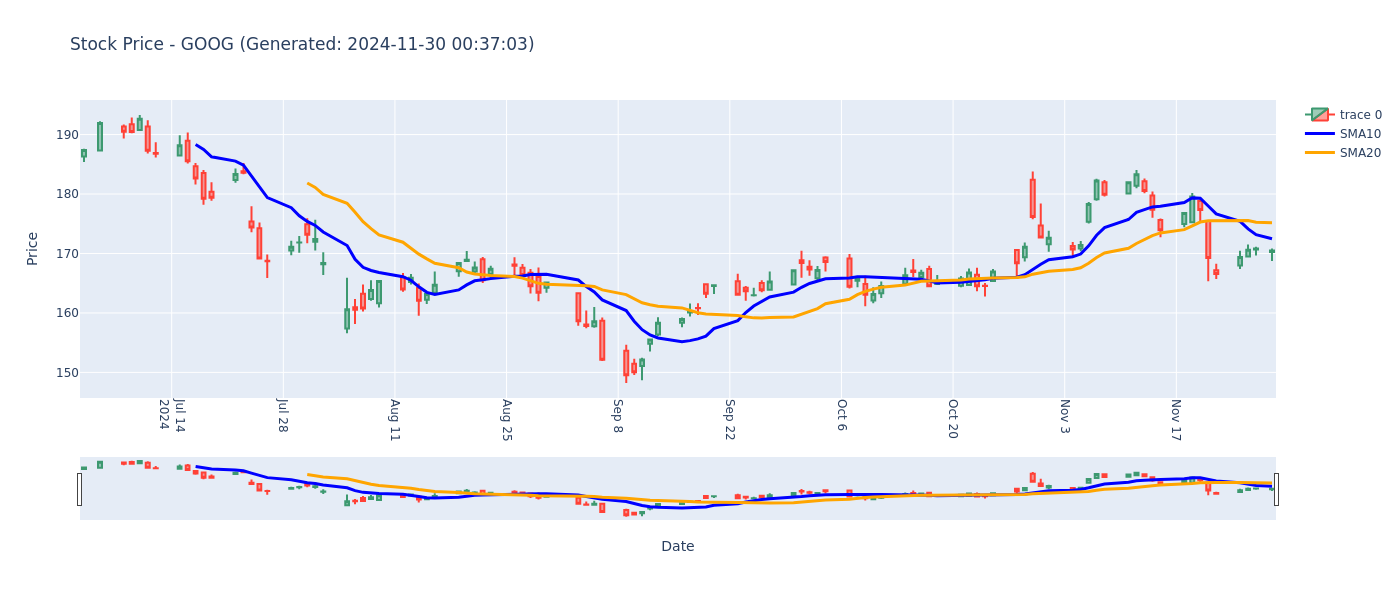

Source data for this figure (header and first rows):
Price, Adj Close, Close, High, Low, Open, Volume, SMA10, SMA20, Date
Ticker, GOOG, GOOG, GOOG, GOOG, GOOG, GOOG, , , 
Date, , , , , , , , , 
2024-07-03, 187.1, 187.4, 187.6, 185.4, 186.3, 7409100, , , 2024-07-03
2024-07-05, 191.7, 192, 192.3, 187.3, 187.3, 14303400, , , 2024-07-05
2024-07-08, 190.2, 190.5, 191.7, 189.3, 191.4, 12097600, , , 2024-07-08
2024-07-09, 190.2, 190.4, 192.9, 190.2, 191.8, 10198500, , , 2024-07-09
2024-07-10, 192.4, 192.7, 193.3, 190.6, 190.8, 12052900, , , 2024-07-10
2024-07-11, 187.1, 187.3, 192.4, 186.8, 191.3, 16452000, , , 2024-07-11
2024-07-12, 186.5, 186.8, 188.7, 186.1, 186.9, 14449100, , , 2024-07-12
2024-07-15, 187.9, 188.2, 189.9, 186.5, 186.5, 12186000, , , 2024-07-15
2024-07-16, 185.3, 185.5, 190.3, 185.1, 189, 12760100, , , 2024-07-16
2024-07-17, 182.4, 182.6, 185.2, 181.6, 184.7, 17376600, 188.3, , 2024-07-17
2024-07-18, 179, 179.2, 184.1, 178.2, 183.5, 17877200, 187.5, , 2024-07-18
2024-07-19, 179.2, 179.4, 182, 178.9, 180.4, 14485900, 186.3, , 2024-07-19
2024-07-22, 183.1, 183.4, 184.3, 181.9, 182.4, 16303900, 185.5, , 2024-07-22
2024-07-23, 183.4, 183.6, 185.2, 183.3, 183.8, 23772600, 184.9, , 2024-07-23
2024-07-24, 174.1, 174.4, 177.9, 173.6, 175.4, 31250700, 183, , 2024-07-24
2024-07-25, 168.9, 169.2, 175.2, 169.1, 174.2, 28967900, 181.2, , 2024-07-25
2024-07-26, 168.5, 168.7, 169.8, 165.9, 168.8, 25150100, 179.4, , 2024-07-26
2024-07-29, 170.9, 171.1, 172.2, 169.7, 170.5, 13768900, 177.7, , 2024-07-29
2024-07-30, 171.6, 171.9, 172.9, 170.1, 171.8, 13681400, 176.3, , 2024-07-30
2024-07-31, 172.9, 173.1, 175.9, 171.7, 174.9, 15650200, 175.4, 181.9, 2024-07-31
2024-08-01, 172.2, 172.4, 175.7, 170.5, 172, 17177800, 174.7, 181.1, 2024-08-01
2024-08-02, 168.2, 168.4, 170.2, 166.4, 168.2, 18907800, 173.6, 179.9, 2024-08-02
2024-08-05, 160.4, 160.6, 165.9, 156.6, 157.4, 34907800, 171.3, 178.4, 2024-08-05
2024-08-06, 160.3, 160.5, 162.4, 158.1, 160.9, 36146500, 169, 176.9, 2024-08-06
2024-08-07, 160.5, 160.8, 164.8, 160.2, 163.2, 19334200, 167.7, 175.4, 2024-08-07
2024-08-08, 163.6, 163.8, 165.5, 162, 162.3, 15733600, 167.1, 174.2, 2024-08-08
2024-08-09, 165.2, 165.4, 165.5, 160.9, 161.6, 13549200, 166.8, 173.1, 2024-08-09
2024-08-12, 163.7, 163.9, 166.7, 163.6, 166, 12435000, 166.1, 171.9, 2024-08-12
2024-08-13, 165.7, 165.9, 166.5, 164.8, 165.2, 12717600, 165.5, 170.9, 2024-08-13
2024-08-14, 161.8, 162, 165, 159.5, 164.2, 22515900, 164.4, 169.9, 2024-08-14
2024-08-15, 163, 163.2, 163.5, 161.5, 162.2, 18392500, 163.5, 169.1, 2024-08-15
2024-08-16, 164.5, 164.7, 166.9, 163.1, 163.4, 16853100, 163.1, 168.4, 2024-08-16
2024-08-19, 168.2, 168.4, 168.5, 166.1, 167.0, 13100800, 163.9, 167.6, 2024-08-19
2024-08-20, 168.7, 169, 170.4, 168.7, 168.7, 12622500, 164.7, 166.9, 2024-08-20
2024-08-21, 167.4, 167.6, 168.6, 166.6, 167, 15269600, 165.4, 166.5, 2024-08-21
2024-08-22, 165.3, 165.5, 169.4, 165, 169, 19123800, 165.6, 166.4, 2024-08-22
2024-08-23, 167.2, 167.4, 167.9, 165.7, 166.6, 14281600, 165.8, 166.3, 2024-08-23
2024-08-26, 167.7, 167.9, 169.4, 166.3, 168.2, 11990300, 166.2, 166.1, 2024-08-26
2024-08-27, 166.2, 166.4, 168.2, 166.2, 167.6, 13718200, 166.2, 165.9, 2024-08-27
2024-08-28, 164.3, 164.5, 167.4, 163.3, 166.8, 15208700, 166.5, 165.4, 2024-08-28
2024-08-29, 163.2, 163.4, 167.6, 162, 166.1, 17133800, 166.5, 165, 2024-08-29
2024-08-30, 164.9, 165.1, 165.3, 163.4, 164.2, 18498800, 166.5, 164.8, 2024-08-30
2024-09-03, 158.4, 158.6, 163.4, 157.9, 163.3, 26533100, 165.5, 164.7, 2024-09-03
2024-09-04, 157.6, 157.8, 160.4, 157.4, 158.1, 17410700, 164.4, 164.6, 2024-09-04
2024-09-05, 158.4, 158.6, 161, 157.5, 157.8, 14139500, 163.5, 164.5, 2024-09-05
2024-09-06, 151.9, 152.1, 159.2, 151.9, 158.7, 24999100, 162.2, 163.9, 2024-09-06
2024-09-09, 149.5, 149.5, 154.6, 148.2, 153.6, 28057700, 160.4, 163.1, 2024-09-09
2024-09-10, 150, 150, 152.3, 149.5, 151.4, 20401800, 158.6, 162.4, 2024-09-10
2024-09-11, 152.1, 152.1, 152.5, 148.7, 151.1, 18991500, 157.2, 161.7, 2024-09-11
2024-09-12, 155.5, 155.5, 155.6, 153.5, 154.8, 21024100, 156.3, 161.4, 2024-09-12
2024-09-13, 158.4, 158.4, 159.3, 156.1, 156.4, 16733900, 155.8, 161.1, 2024-09-13
2024-09-16, 159, 159, 159.2, 157.6, 158.3, 14157600, 155.2, 160.8, 2024-09-16
2024-09-17, 160.3, 160.3, 161.6, 159.4, 160.1, 12064800, 155.3, 160.4, 2024-09-17
2024-09-18, 160.8, 160.8, 161.6, 159.7, 160.9, 16756500, 155.6, 160, 2024-09-18
2024-09-19, 163.2, 163.2, 165, 162.5, 164.8, 17548200, 156.1, 159.8, 2024-09-19
2024-09-20, 164.6, 164.6, 164.8, 163.2, 164.5, 46362700, 157.4, 159.8, 2024-09-20
2024-09-23, 163.1, 163.1, 166.6, 162.9, 165.3, 15648400, 158.7, 159.6, 2024-09-23
2024-09-24, 163.6, 163.6, 164.6, 162, 164.2, 18774100, 160.1, 159.3, 2024-09-24
... 47 more rows
